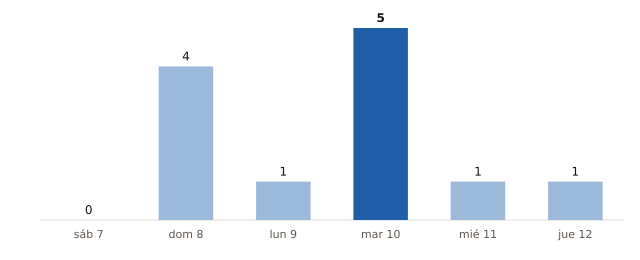

The file beside this chart, header and first rows:
fecha, municipios_prob_90_o_mas
2026-11-07, 0
2026-11-08, 4
2026-11-09, 1
2026-11-10, 5
2026-11-11, 1
2026-11-12, 1
